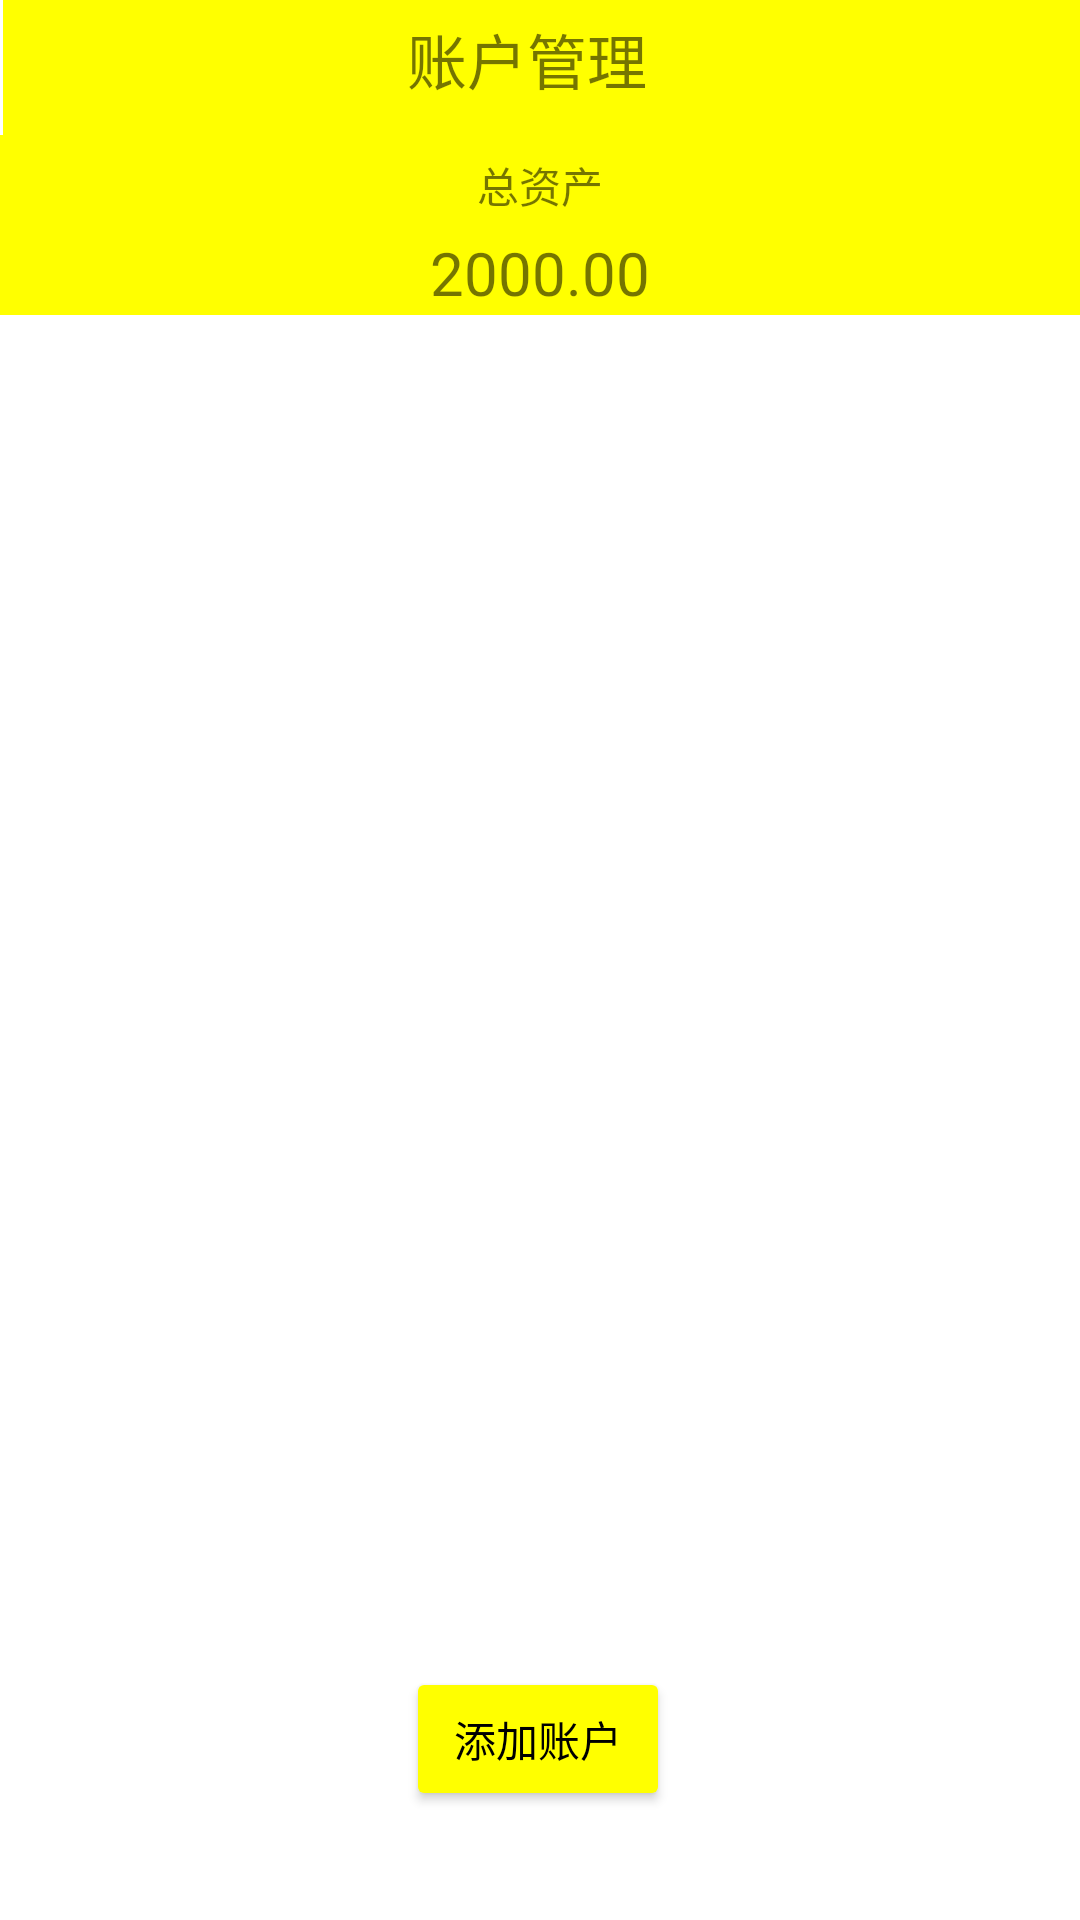

Reconstruct the res/layout file that produces this screen, plus the resources it refers to.
<!-- AndroidManifest.xml: application theme Theme.Account -->
<!-- res/layout/fragment_account.xml -->
<?xml version="1.0" encoding="utf-8"?>
<FrameLayout xmlns:android="http://schemas.android.com/apk/res/android"
    xmlns:tools="http://schemas.android.com/tools"
    android:layout_width="match_parent"
    android:layout_height="match_parent"
    android:id="@+id/fragment_account"
    xmlns:app="http://schemas.android.com/apk/res-auto"
    tools:context=".ui.AccountFragment">

    

    <androidx.constraintlayout.widget.ConstraintLayout
        android:layout_width="match_parent"
        android:layout_height="match_parent">

        <androidx.constraintlayout.widget.ConstraintLayout
            android:id="@+id/constraintLayout2"
            android:layout_height="60dp"
            android:layout_width="match_parent"
            android:background="#ffff00"
            app:layout_constraintBottom_toBottomOf="parent"
            app:layout_constraintEnd_toEndOf="parent"
            app:layout_constraintHorizontal_bias="0.0"
            app:layout_constraintStart_toStartOf="parent"
            app:layout_constraintTop_toBottomOf="@+id/recyclerView_fg_account_"
            app:layout_constraintVertical_bias="0.0">

            <TextView
                android:id="@+id/textView_account_total_money"
                android:layout_width="100dp"
                android:layout_height="28dp"
                android:gravity="center"
                android:text="2000.00"
                android:textSize="20sp"
                app:layout_constraintBottom_toBottomOf="parent"
                app:layout_constraintEnd_toEndOf="parent"
                app:layout_constraintHorizontal_bias="0.5"
                app:layout_constraintStart_toStartOf="parent"
                app:layout_constraintTop_toTopOf="parent"
                app:layout_constraintVertical_bias="1.0" />

            <TextView
                android:id="@+id/textView15"
                android:layout_width="wrap_content"
                android:layout_height="wrap_content"
                android:text="总资产"
                app:layout_constraintHorizontal_bias="0.5"
                app:layout_constraintBottom_toBottomOf="parent"
                app:layout_constraintEnd_toEndOf="parent"
                app:layout_constraintStart_toStartOf="parent"
                app:layout_constraintTop_toTopOf="parent"
                app:layout_constraintVertical_bias="0.162" />
        </androidx.constraintlayout.widget.ConstraintLayout>

        <androidx.constraintlayout.widget.ConstraintLayout
            android:id="@+id/recyclerView_fg_account_"
            android:layout_width="match_parent"
            android:layout_height="45dp"
            android:layout_marginStart="1dp"
            android:background="#ffff00"
            app:layout_constraintBottom_toBottomOf="parent"
            app:layout_constraintEnd_toEndOf="parent"
            app:layout_constraintHorizontal_bias="1.0"
            app:layout_constraintStart_toStartOf="parent"
            app:layout_constraintTop_toTopOf="parent"
            app:layout_constraintVertical_bias="0.0">

            <TextView
                android:id="@+id/textView"
                android:layout_width="90dp"
                android:layout_height="40dp"
                android:layout_marginTop="12dp"
                android:text="账户管理"
                android:textSize="20sp"
                app:layout_constraintBottom_toBottomOf="parent"
                app:layout_constraintEnd_toEndOf="parent"
                app:layout_constraintHorizontal_bias="0.5"
                app:layout_constraintStart_toStartOf="parent"
                app:layout_constraintTop_toTopOf="parent"
                app:layout_constraintVertical_bias="1.0" />

        </androidx.constraintlayout.widget.ConstraintLayout>

        <androidx.recyclerview.widget.RecyclerView
            android:id="@+id/recyclerView_fg_account"
            android:layout_width="match_parent"
            android:layout_height="442dp"
            app:layout_constraintEnd_toEndOf="parent"
            app:layout_constraintHorizontal_bias="1.0"
            app:layout_constraintStart_toStartOf="parent"
            app:layout_constraintTop_toBottomOf="@+id/constraintLayout2"
            tools:ignore="MissingConstraints" />

        <Button
            android:id="@+id/button_add_account"
            android:layout_width="wrap_content"
            android:layout_height="wrap_content"
            android:backgroundTint="#ffff00"
            android:text="添加账户"
            android:textColor="@color/black"
            app:layout_constraintBottom_toBottomOf="parent"
            app:layout_constraintEnd_toEndOf="parent"
            app:layout_constraintHorizontal_bias="0.498"
            app:layout_constraintStart_toStartOf="parent"
            app:layout_constraintTop_toBottomOf="@+id/recyclerView_fg_account"
            app:layout_constraintVertical_bias="0.195" />

    </androidx.constraintlayout.widget.ConstraintLayout>

</FrameLayout>
<!-- resources referenced by this layout -->
<resources>
  <style name="Theme.Account" parent="Theme.MaterialComponents.DayNight.NoActionBar">
          
          <item name="colorPrimary">@color/purple_500</item>
  
          <item name="colorPrimaryVariant">@color/purple_700</item>
          <item name="colorOnPrimary">@color/white</item>
          
          <item name="colorSecondary">@color/teal_200</item>
          <item name="colorSecondaryVariant">@color/teal_700</item>
          <item name="colorOnSecondary">@color/black</item>
          
          <item name="android:statusBarColor" tools:targetApi="l">?attr/colorPrimaryVariant</item>
          
      </style>
  <!-- not gathered from this repository: default colours our renderer supplied (Android Studio template values) -->
  <color name="purple_500">#FF6200EE</color>
  <color name="purple_700">#FF3700B3</color>
  <color name="teal_200">#FF03DAC5</color>
  <color name="teal_700">#FF018786</color>
  <color name="black">#FF000000</color>
  <color name="white">#FFFFFFFF</color>
</resources>
